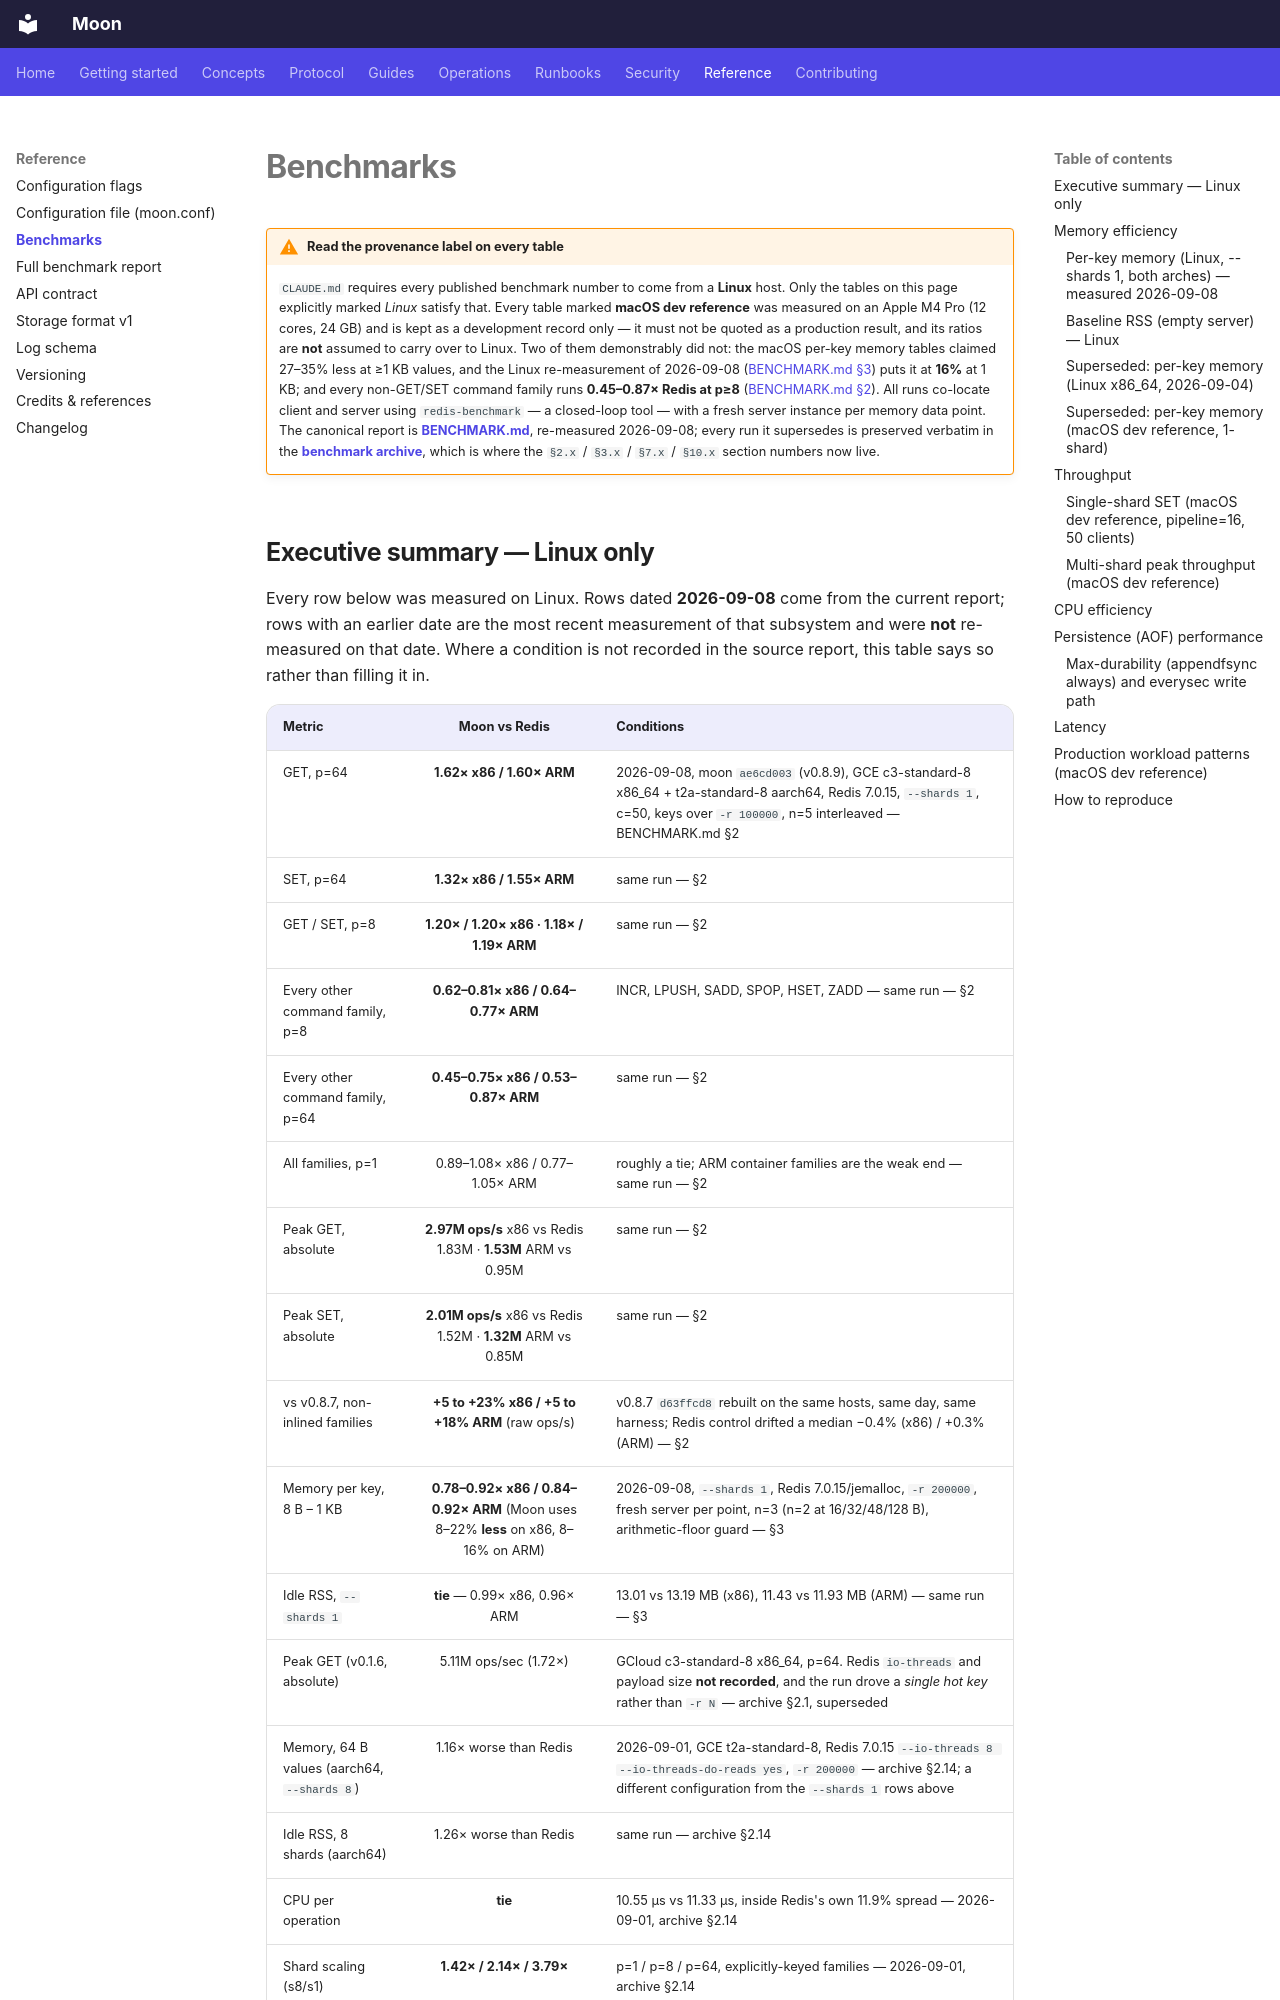

repository: pilotspace/moon · page: benchmarks/index.html · generator: mkdocs

---
title: "Benchmarks"
description: "Performance results, methodology, and reproduction steps."
---

# Benchmarks

!!! warning "Read the provenance label on every table"
    `CLAUDE.md` requires every published benchmark number to come from a **Linux**
    host. Only the tables on this page explicitly marked *Linux* satisfy that.
    Every table marked **macOS dev reference** was measured on an Apple M4 Pro
    (12 cores, 24 GB) and is kept as a development record only — it must not be
    quoted as a production result, and its ratios are **not** assumed to carry
    over to Linux. Two of them demonstrably did not: the macOS per-key memory
    tables claimed 27–35% less at ≥1 KB values, and the Linux re-measurement of
    2026-09-08 ([BENCHMARK.md §3](https://github.com/pilotspace/moon/blob/main/BENCHMARK.md))
    puts it at **16%** at 1 KB; and every non-GET/SET command family runs
    **0.45–0.87× Redis at p≥8**
    ([BENCHMARK.md §2](https://github.com/pilotspace/moon/blob/main/BENCHMARK.md)).
    All runs co-locate client and server using `redis-benchmark` — a closed-loop
    tool — with a fresh server instance per memory data point. The canonical
    report is [**BENCHMARK.md**](https://github.com/pilotspace/moon/blob/main/BENCHMARK.md),
    re-measured 2026-09-08; every run it supersedes is preserved verbatim in the
    [**benchmark archive**](https://github.com/pilotspace/moon/blob/main/docs/internal/benchmark-history.md),
    which is where the `§2.x` / `§3.x` / `§7.x` / `§10.x` section numbers now live.
